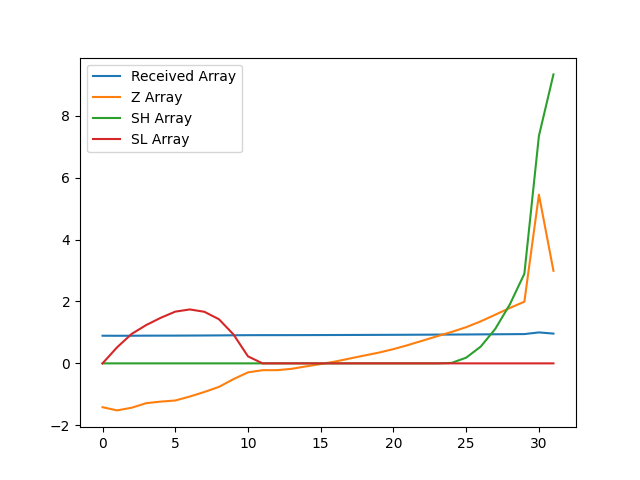

Data behind this chart, as committed beside it:
, index, year, val, Received Array, Z Array, SH Array, SL Array
0, 17282, 1990, 9949, 0.8932, -1.416, 0.0, 0.0
1, 17285, 1991, 9931, 0.8915, -1.519, 0.0, 0.5189
2, 17288, 1992, 9946, 0.8929, -1.433, 0.0, 0.9514
3, 17291, 1993, 9971, 0.8952, -1.286, 0.0, 1.237
4, 17294, 1994, 9980, 0.896, -1.235, 0.0, 1.472
5, 17297, 1995, 9986, 0.8965, -1.199, 0.0, 1.671
6, 17300, 1996, 10008, 0.8985, -1.071, 0.0, 1.742
7, 17303, 1997, 10034, 0.9008, -0.9239, 0.0, 1.666
8, 17306, 1998, 10062, 0.9034, -0.7602, 0.0, 1.426
9, 17309, 1999, 10106, 0.9073, -0.5091, 0.0, 0.9354
10, 17312, 2000, 10144, 0.9107, -0.2907, 0.0, 0.2261
11, 17315, 2001, 10156, 0.9118, -0.2199, 0.0, 0.0
12, 17318, 2002, 10156, 0.9118, -0.2195, 0.0, 0.0
13, 17321, 2003, 10164, 0.9124, -0.1761, 0.0, 0.0
14, 17324, 2004, 10177, 0.9137, -0.09624, 0.0, 0.0
15, 17327, 2005, 10190, 0.9149, -0.02151, 0.0, 0.0
16, 17330, 2006, 10204, 0.9161, 0.05973, 0.0, 0.0
17, 17333, 2007, 10221, 0.9176, 0.1573, 0.0, 0.0
18, 17336, 2008, 10238, 0.9191, 0.2537, 0.0, 0.0
19, 17339, 2009, 10254, 0.9206, 0.348, 0.0, 0.0
20, 17342, 2010, 10274, 0.9224, 0.4604, 0.0, 0.0
21, 17345, 2011, 10297, 0.9244, 0.5913, 0.0, 0.0
22, 17348, 2012, 10321, 0.9266, 0.7334, 0.0, 0.0
23, 17351, 2013, 10346, 0.9288, 0.8767, 0.0, 0.0
24, 17354, 2014, 10370, 0.931, 1.015, 0.01541, 0.0
25, 17357, 2015, 10397, 0.9334, 1.169, 0.1845, 0.0
26, 17360, 2016, 10429, 0.9363, 1.357, 0.5418, 0.0
27, 17363, 2017, 10467, 0.9396, 1.572, 1.114, 0.0
28, 17366, 2018, 10504, 0.943, 1.79, 1.903, 0.0
29, 17369, 2019, 10539, 0.9462, 1.991, 2.895, 0.0
30, 17372, 2020, 11139, 1.0, 5.45, 7.345, 0.0
31, 17375, 2021, 10712, 0.9617, 2.989, 9.333, 0.0
